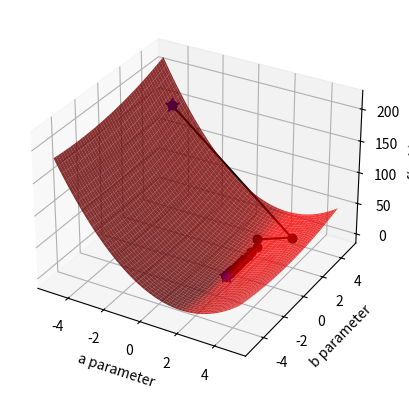

The matplotlib source for this figure:
## This is course material for Introduction to Python Scientific Programming
## Example code: gradient_descent.py
# [redacted]
##
# [redacted]

import numpy as np
import matplotlib.pyplot as plt
from mpl_toolkits import mplot3d

fig = plt.figure()

sample_count = 100
x_sample = 10*np.random.random(sample_count)-5
y_sample = 2*x_sample - 1 + np.random.normal(0, 1.0, sample_count)

# plots the parameter space
ax2 = fig.add_subplot(1,1,1, projection = '3d')

def penalty(para_a, para_b):
    global x_sample, y_sample, sample_count

    squares = (y_sample - para_a*x_sample - para_b)**2
    return 1/2/sample_count*np.sum(squares)

a_arr, b_arr = np.meshgrid(np.arange(-5, 5, 0.1), np.arange(-5, 5, 0.1) )

func_value = np.zeros(a_arr.shape)
for x in range(a_arr.shape[0]):
    for y in range(a_arr.shape[1]):
            func_value[x, y] = penalty(a_arr[x, y], b_arr[x, y])

ax2.plot_surface(a_arr, b_arr, func_value, color = 'red', alpha = 0.8)
ax2.set_xlabel('a parameter')
ax2.set_ylabel('b parameter')
ax2.set_zlabel('f(a, b)')

# Plot the gradient descent
def grad(aa):
    grad_aa = np.zeros(2)
    update_vector = (y_sample - aa[0] * x_sample - aa[1])
    grad_aa[0] = - 1/sample_count * x_sample.dot(update_vector)
    grad_aa[1] = - 1/sample_count * np.sum(update_vector)
    return grad_aa

aa = np.array([-4, 4])
delta = np.inf
epsilon = 0.001
# For slow convergence
#learn_rate = 0.0001
# For fast convergence
learn_rate = 0.158
# For occilation
#learn_rate = 0.2
step_count = 0
ax2.scatter(aa[0], aa[1], penalty(aa[0],aa[1]), c='b', s=100, marker='*')
# Update vector aa
while delta > epsilon:
    # Gradient Descent
    aa_next = aa - learn_rate * grad(aa)
    # Plot the animation
    ax2.plot([aa[0],aa_next[0]],[aa[1], aa_next[1]],\
        [penalty(aa[0],aa[1]), penalty(aa_next[0],aa_next[1]) ], 'ko-')
    delta = np.linalg.norm(aa - aa_next)
    aa = aa_next
    step_count +=1
    fig.canvas.draw_idle()
    plt.pause(0.1)

print('Optimal result: ', aa)
ax2.scatter(aa[0], aa[1], penalty(aa[0],aa[1]), c='b', s=100, marker='*')
plt.show()
print('Step Count:', step_count)